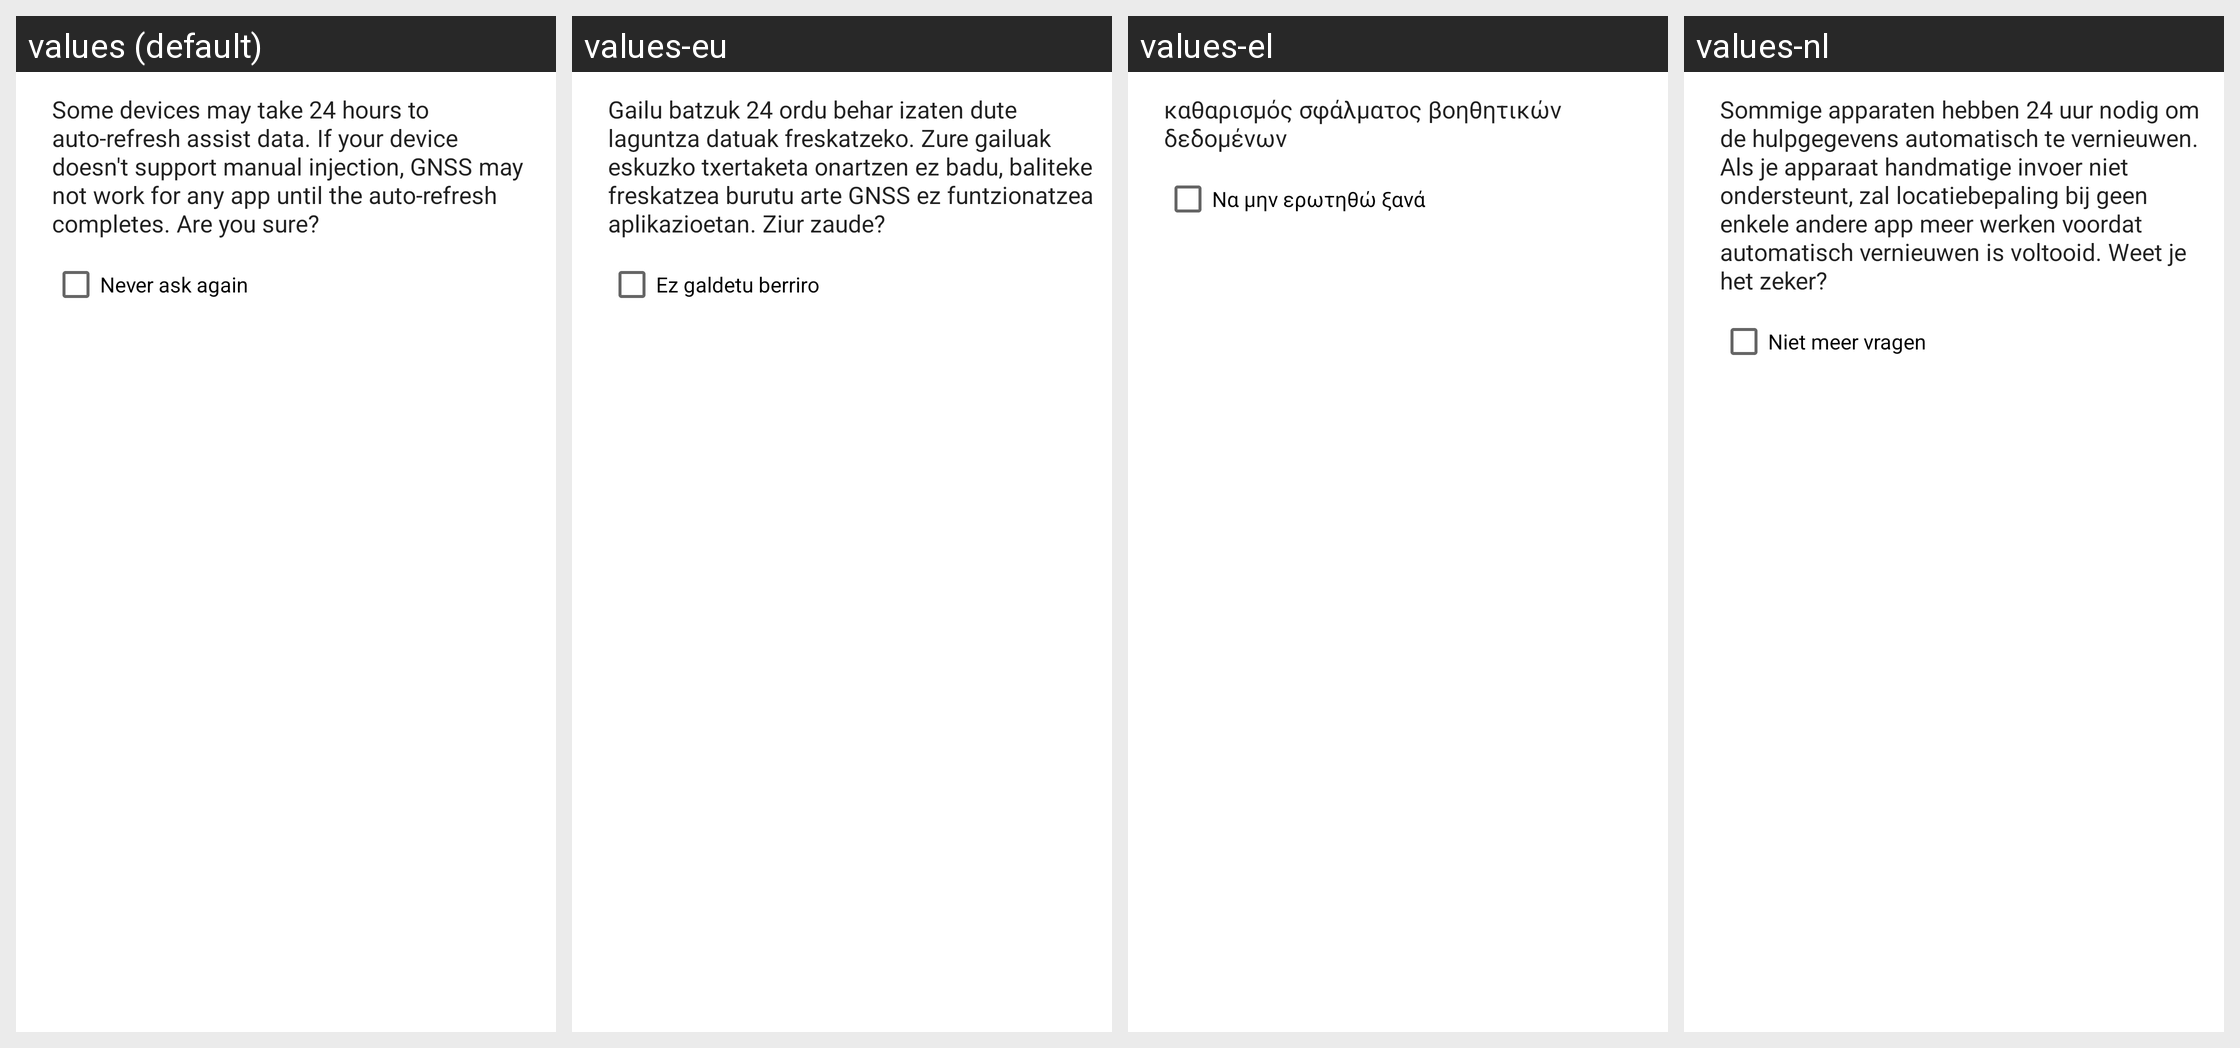

Here is an Android app screen in its default locale and in the app's own translations. Write out the translated-string differences for the strings that appear on this screen.
Android screen res/layout/clear_assist_warning.xml rendered under 4 locales, left to right: values (default), values-eu, values-el, values-nl. Device: Nexus 5 (rendered at 1080×1920; each locale shown at half size, 540×960, under a caption strip naming it); theme AppTheme.
Other locales in the repository, not shown: values-cs, values-cs-rCS, values-cs-rCZ, values-da, values-de-rDE, values-es, values-fa, values-fi, values-fr, values-in, values-it, values-ja, values-ko-rKR, values-nl-rNL, values-pl, values-ru, values-uk, values-zh-rCN.
Strings drawn on this screen, with the default value and each locale's value (text and hints the layout hard-codes, and strings that could not be matched under every locale, appear in the picture but are not listed):

clear_assist_warning
  values: Some devices may take 24 hours to auto-refresh assist data. If your device doesn't support manual injection, GNSS may not work for any app until the auto-refresh completes. Are you sure?
  values-eu: Gailu batzuk 24 ordu behar izaten dute laguntza datuak freskatzeko. Zure gailuak eskuzko txertaketa onartzen ez badu, baliteke freskatzea burutu arte GNSS ez funtzionatzea aplikazioetan. Ziur zaude?
  values-el: καθαρισμός σφάλματος βοηθητικών δεδομένων
  values-nl: Sommige apparaten hebben 24 uur nodig om de hulpgegevens automatisch te vernieuwen. Als je apparaat handmatige invoer niet ondersteunt, zal locatiebepaling bij geen enkele andere app meer werken voordat automatisch vernieuwen is voltooid. Weet je het zeker?

never_ask_again
  values: Never ask again
  values-eu: Ez galdetu berriro
  values-el: Να μην ερωτηθώ ξανά
  values-nl: Niet meer vragen
